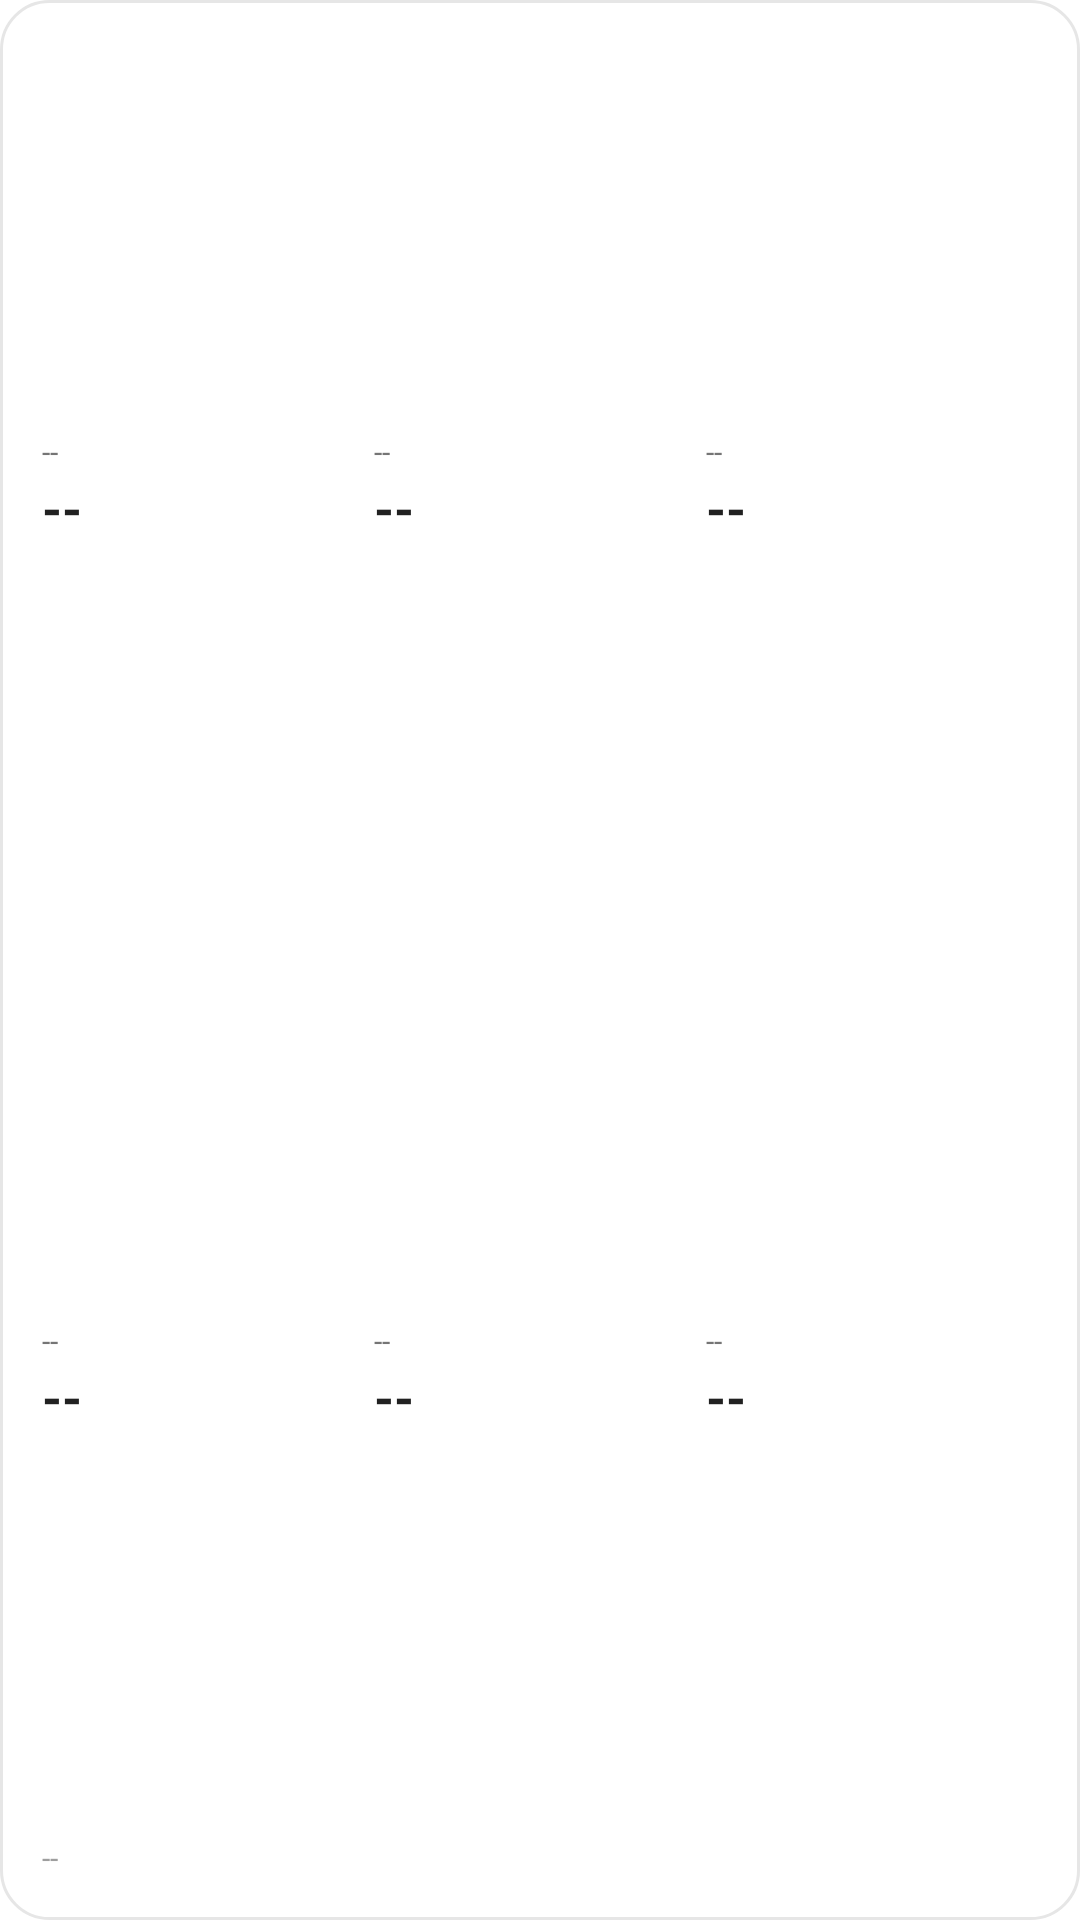

Android layout source for this screen:
<!-- AndroidManifest.xml: fallback theme Theme.MaterialComponents.DayNight.NoActionBar -->
<!-- res/layout/home_widget_dashboard_4x2.xml -->
<?xml version="1.0" encoding="utf-8"?>
<LinearLayout xmlns:android="http://schemas.android.com/apk/res/android"
    android:id="@+id/widget_root"
    android:layout_width="match_parent"
    android:layout_height="match_parent"
    android:background="@drawable/home_widget_bg"
    android:orientation="vertical"
    android:padding="14dp">

    <LinearLayout
        android:id="@+id/dash_row1"
        android:layout_width="match_parent"
        android:layout_height="0dp"
        android:layout_weight="1"
        android:orientation="horizontal"
        android:paddingTop="2dp"
        android:paddingBottom="2dp">        <LinearLayout
            android:id="@+id/dash_cell1"
            android:layout_width="0dp"
            android:layout_height="match_parent"
            android:layout_weight="1"
            android:gravity="center_vertical"
            android:orientation="vertical">

            <TextView
                android:id="@+id/dash_cell1_label"
                android:layout_width="wrap_content"
                android:layout_height="wrap_content"
                android:ellipsize="end"
                android:maxLines="1"
                android:text="@string/home_widget_placeholder"
                android:textColor="@color/home_widget_text_secondary"
                android:textSize="10sp" />

            <TextView
                android:id="@+id/dash_cell1_value"
                android:layout_width="wrap_content"
                android:layout_height="wrap_content"
                android:layout_marginTop="3dp"
                android:ellipsize="end"
                android:includeFontPadding="false"
                android:maxLines="1"
                android:text="@string/home_widget_placeholder"
                android:textColor="@color/home_widget_text_primary"
                android:textSize="17.0sp"
                android:textStyle="bold" />
        </LinearLayout>
        <LinearLayout
            android:id="@+id/dash_cell2"
            android:layout_width="0dp"
            android:layout_height="match_parent"
            android:layout_weight="1"
            android:gravity="center_vertical"
            android:orientation="vertical">

            <TextView
                android:id="@+id/dash_cell2_label"
                android:layout_width="wrap_content"
                android:layout_height="wrap_content"
                android:ellipsize="end"
                android:maxLines="1"
                android:text="@string/home_widget_placeholder"
                android:textColor="@color/home_widget_text_secondary"
                android:textSize="10sp" />

            <TextView
                android:id="@+id/dash_cell2_value"
                android:layout_width="wrap_content"
                android:layout_height="wrap_content"
                android:layout_marginTop="3dp"
                android:ellipsize="end"
                android:includeFontPadding="false"
                android:maxLines="1"
                android:text="@string/home_widget_placeholder"
                android:textColor="@color/home_widget_text_primary"
                android:textSize="17.0sp"
                android:textStyle="bold" />
        </LinearLayout>
        <LinearLayout
            android:id="@+id/dash_cell3"
            android:layout_width="0dp"
            android:layout_height="match_parent"
            android:layout_weight="1"
            android:gravity="center_vertical"
            android:orientation="vertical">

            <TextView
                android:id="@+id/dash_cell3_label"
                android:layout_width="wrap_content"
                android:layout_height="wrap_content"
                android:ellipsize="end"
                android:maxLines="1"
                android:text="@string/home_widget_placeholder"
                android:textColor="@color/home_widget_text_secondary"
                android:textSize="10sp" />

            <TextView
                android:id="@+id/dash_cell3_value"
                android:layout_width="wrap_content"
                android:layout_height="wrap_content"
                android:layout_marginTop="3dp"
                android:ellipsize="end"
                android:includeFontPadding="false"
                android:maxLines="1"
                android:text="@string/home_widget_placeholder"
                android:textColor="@color/home_widget_text_primary"
                android:textSize="17.0sp"
                android:textStyle="bold" />
        </LinearLayout>
    </LinearLayout>

    <LinearLayout
        android:id="@+id/dash_row2"
        android:layout_width="match_parent"
        android:layout_height="0dp"
        android:layout_weight="1"
        android:orientation="horizontal"
        android:paddingTop="2dp"
        android:paddingBottom="2dp">        <LinearLayout
            android:id="@+id/dash_cell4"
            android:layout_width="0dp"
            android:layout_height="match_parent"
            android:layout_weight="1"
            android:gravity="center_vertical"
            android:orientation="vertical">

            <TextView
                android:id="@+id/dash_cell4_label"
                android:layout_width="wrap_content"
                android:layout_height="wrap_content"
                android:ellipsize="end"
                android:maxLines="1"
                android:text="@string/home_widget_placeholder"
                android:textColor="@color/home_widget_text_secondary"
                android:textSize="10sp" />

            <TextView
                android:id="@+id/dash_cell4_value"
                android:layout_width="wrap_content"
                android:layout_height="wrap_content"
                android:layout_marginTop="3dp"
                android:ellipsize="end"
                android:includeFontPadding="false"
                android:maxLines="1"
                android:text="@string/home_widget_placeholder"
                android:textColor="@color/home_widget_text_primary"
                android:textSize="17.0sp"
                android:textStyle="bold" />
        </LinearLayout>
        <LinearLayout
            android:id="@+id/dash_cell5"
            android:layout_width="0dp"
            android:layout_height="match_parent"
            android:layout_weight="1"
            android:gravity="center_vertical"
            android:orientation="vertical">

            <TextView
                android:id="@+id/dash_cell5_label"
                android:layout_width="wrap_content"
                android:layout_height="wrap_content"
                android:ellipsize="end"
                android:maxLines="1"
                android:text="@string/home_widget_placeholder"
                android:textColor="@color/home_widget_text_secondary"
                android:textSize="10sp" />

            <TextView
                android:id="@+id/dash_cell5_value"
                android:layout_width="wrap_content"
                android:layout_height="wrap_content"
                android:layout_marginTop="3dp"
                android:ellipsize="end"
                android:includeFontPadding="false"
                android:maxLines="1"
                android:text="@string/home_widget_placeholder"
                android:textColor="@color/home_widget_text_primary"
                android:textSize="17.0sp"
                android:textStyle="bold" />
        </LinearLayout>
        <LinearLayout
            android:id="@+id/dash_cell6"
            android:layout_width="0dp"
            android:layout_height="match_parent"
            android:layout_weight="1"
            android:gravity="center_vertical"
            android:orientation="vertical">

            <TextView
                android:id="@+id/dash_cell6_label"
                android:layout_width="wrap_content"
                android:layout_height="wrap_content"
                android:ellipsize="end"
                android:maxLines="1"
                android:text="@string/home_widget_placeholder"
                android:textColor="@color/home_widget_text_secondary"
                android:textSize="10sp" />

            <TextView
                android:id="@+id/dash_cell6_value"
                android:layout_width="wrap_content"
                android:layout_height="wrap_content"
                android:layout_marginTop="3dp"
                android:ellipsize="end"
                android:includeFontPadding="false"
                android:maxLines="1"
                android:text="@string/home_widget_placeholder"
                android:textColor="@color/home_widget_text_primary"
                android:textSize="17.0sp"
                android:textStyle="bold" />
        </LinearLayout>
    </LinearLayout>

    <TextView
        android:id="@+id/dash_footer"
        android:layout_width="match_parent"
        android:layout_height="wrap_content"
        android:layout_marginTop="6dp"
        android:ellipsize="end"
        android:maxLines="1"
        android:text="@string/home_widget_placeholder"
        android:textColor="@color/home_widget_text_muted"
        android:textSize="10sp" />

    <TextView
        android:id="@+id/dash_message"
        android:layout_width="match_parent"
        android:layout_height="match_parent"
        android:gravity="center"
        android:text="@string/home_widget_placeholder"
        android:textColor="@color/home_widget_text_secondary"
        android:textSize="12sp"
        android:visibility="gone" />
</LinearLayout>
<!-- resources referenced by this layout -->
<resources>
  <color name="home_widget_text_muted">#9E9E9E</color>
  <color name="home_widget_text_primary">#212121</color>
  <color name="home_widget_text_secondary">#757575</color>
  <!-- drawable home_widget_bg (drawable) -->
  <?xml version="1.0" encoding="utf-8"?>
  <shape xmlns:android="http://schemas.android.com/apk/res/android"
      android:shape="rectangle">
      <solid android:color="@color/home_widget_bg" />
      <corners android:radius="16dp" />
      <stroke
          android:width="1dp"
          android:color="@color/home_widget_stroke" />
  </shape>
  <string name="home_widget_placeholder">--</string>
  <color name="home_widget_bg">#FFFFFF</color>
  <color name="home_widget_stroke">#E6E6E6</color>
</resources>
